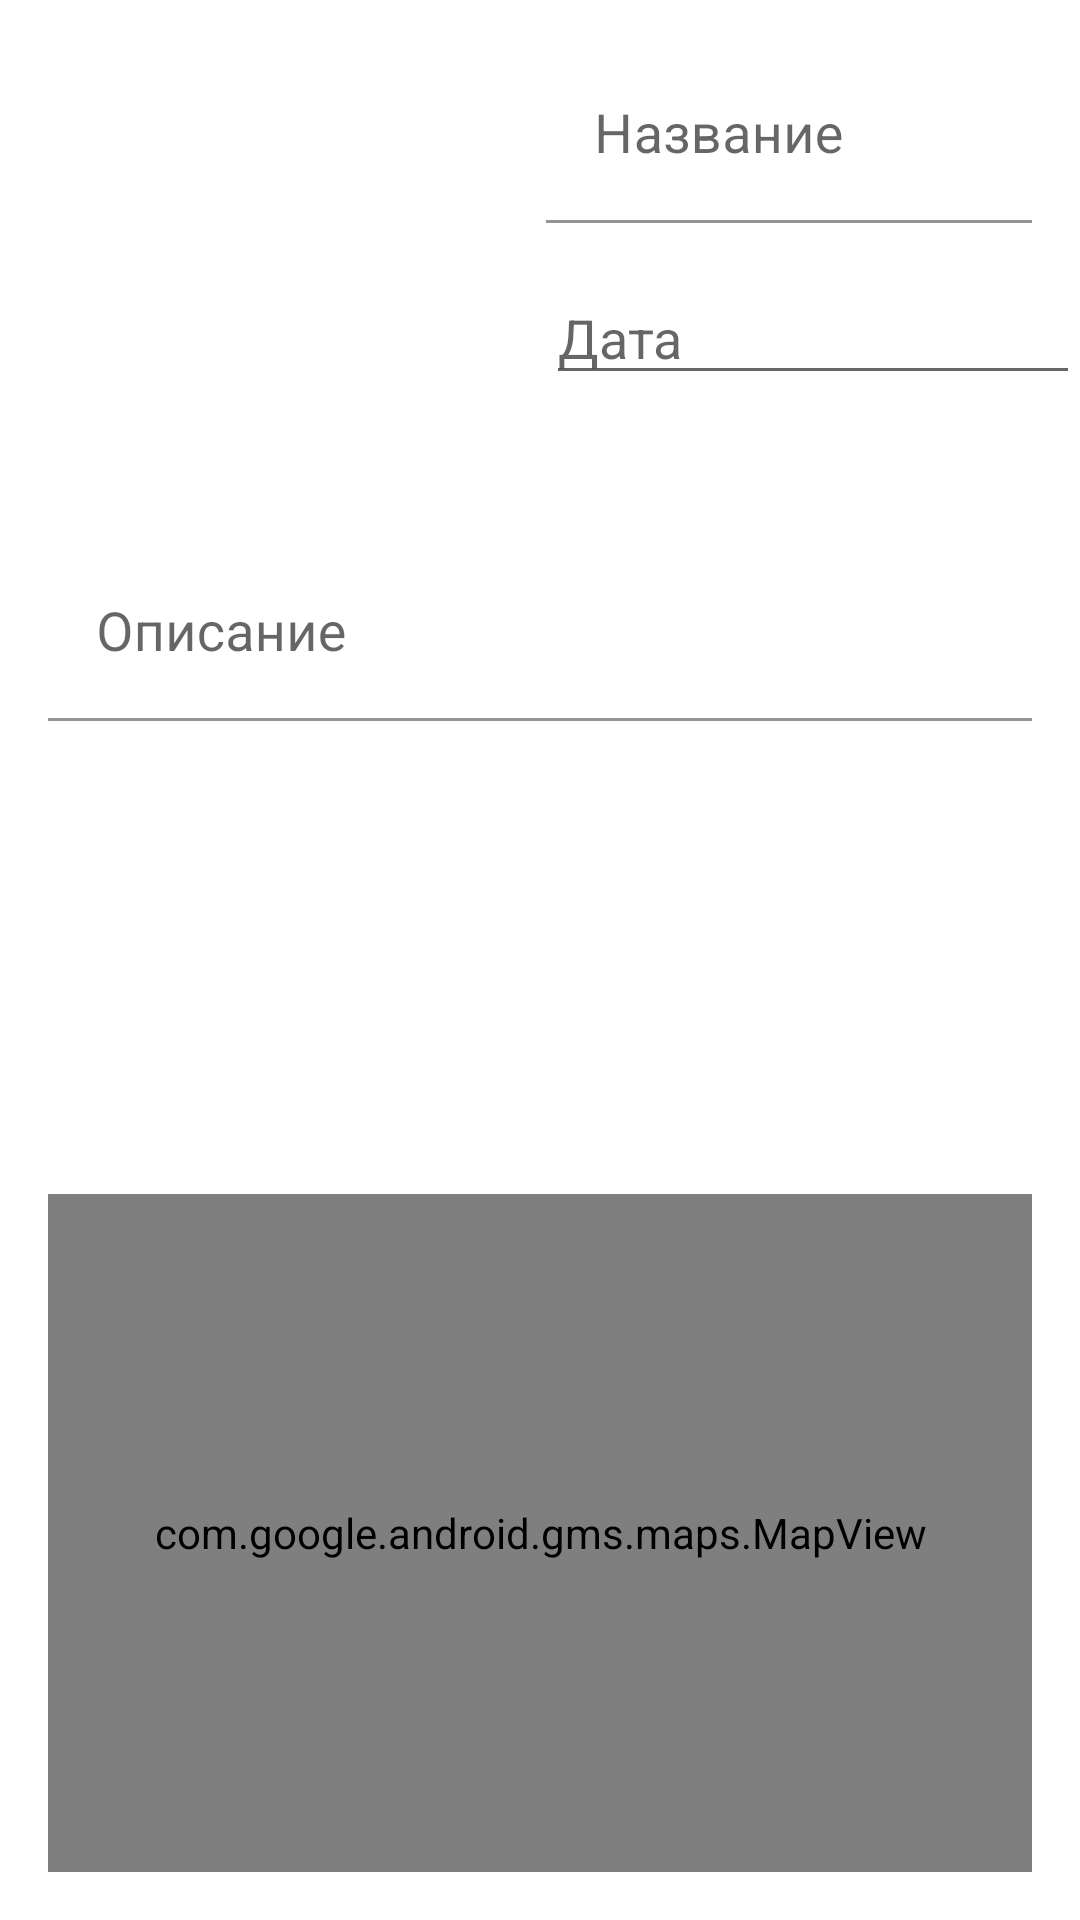

Produce the Android XML layout that renders to this screen, including the resource entries it uses.
<!-- AndroidManifest.xml: application theme Theme.MemoryCard -->
<!-- res/layout/fragment_create_memory_card.xml -->
<?xml version="1.0" encoding="utf-8"?>
<androidx.constraintlayout.widget.ConstraintLayout xmlns:android="http://schemas.android.com/apk/res/android"
        xmlns:app="http://schemas.android.com/apk/res-auto"
        xmlns:tools="http://schemas.android.com/tools"
        android:layout_width="match_parent"
        android:layout_height="match_parent"
        >

    <ImageView
            android:id="@+id/ivImage"
            android:layout_width="150dp"
            android:layout_height="150dp"
            android:layout_margin="@dimen/margin_16"
            android:scaleType="fitXY"
            android:src="@mipmap/ic_launcher"
            app:layout_constraintStart_toStartOf="parent"
            app:layout_constraintTop_toTopOf="parent"
            />


    <com.google.android.material.textfield.TextInputLayout
            android:id="@+id/tvTitle"
            android:layout_width="0dp"
            android:layout_height="wrap_content"
            android:layout_marginStart="@dimen/margin_16"
            android:layout_marginTop="@dimen/margin_16"
            android:layout_marginEnd="@dimen/margin_16"
            android:hint="Название"
            app:layout_constraintEnd_toEndOf="parent"
            app:layout_constraintStart_toEndOf="@+id/ivImage"
            app:layout_constraintTop_toTopOf="parent"
            >

        <com.google.android.material.textfield.TextInputEditText
                android:id="@+id/etTitle"
                android:layout_width="match_parent"
                android:layout_height="wrap_content"
                android:backgroundTint="@color/white"
                android:inputType="text"
                android:textColor="@color/login_title_color"
                android:textSize="18sp"
                />
    </com.google.android.material.textfield.TextInputLayout>

    <EditText
            android:id="@+id/tvDate"
            android:layout_width="0dp"
            android:layout_height="wrap_content"
            android:layout_marginStart="@dimen/margin_16"
            android:layout_marginTop="@dimen/margin_16"
            android:focusable="false"
            android:hint="Дата"
            android:textColor="@color/main_text"
            android:textSize="18sp"
            app:layout_constraintEnd_toEndOf="parent"
            app:layout_constraintStart_toEndOf="@+id/ivImage"
            app:layout_constraintTop_toBottomOf="@id/tvTitle"
            />

    <ScrollView
            android:id="@+id/scrollView"
            android:layout_width="match_parent"
            android:layout_height="200dp"
            android:layout_margin="@dimen/margin_16"
            app:layout_constraintEnd_toEndOf="parent"
            app:layout_constraintStart_toStartOf="parent"
            app:layout_constraintTop_toBottomOf="@id/ivImage"
            >

        <com.google.android.material.textfield.TextInputLayout
                android:layout_width="match_parent"
                android:layout_height="wrap_content"
                android:hint="Описание"
                >

            <com.google.android.material.textfield.TextInputEditText
                    android:id="@+id/etDescription"
                    android:layout_width="match_parent"
                    android:layout_height="wrap_content"
                    android:backgroundTint="@color/white"
                    android:inputType="textMultiLine"
                    android:textColor="@color/login_title_color"
                    android:textSize="18sp"
                    />
        </com.google.android.material.textfield.TextInputLayout>
    </ScrollView>


    <com.google.android.gms.maps.MapView
            android:id="@+id/mapView"
            android:layout_width="match_parent"
            android:layout_height="0dp"
            android:layout_margin="@dimen/margin_16"
            app:layout_constraintBottom_toBottomOf="parent"
            app:layout_constraintEnd_toEndOf="parent"
            app:layout_constraintStart_toStartOf="parent"
            app:layout_constraintTop_toBottomOf="@id/scrollView"
            />

</androidx.constraintlayout.widget.ConstraintLayout>
<!-- resources referenced by this layout -->
<resources>
  <color name="login_title_color">#C34E01</color>
  <color name="main_text">#FF000000</color>
  <color name="white">#FFFFFFFF</color>
  <dimen name="margin_16">16dp</dimen>
  <style name="Theme.MemoryCard" parent="Theme.MaterialComponents.DayNight.NoActionBar">
          
          <item name="colorPrimary">@color/primary</item>
          <item name="colorPrimaryVariant">@color/primary</item>
          <item name="colorOnPrimary">@color/white</item>
          
          <item name="colorSecondary">@color/teal_200</item>
          <item name="colorSecondaryVariant">@color/teal_700</item>
          <item name="colorOnSecondary">@color/black</item>
          
          <item name="android:statusBarColor" tools:targetApi="l">?attr/colorPrimaryVariant</item>
          
      </style>
  <color name="primary">#ffab73</color>
  <color name="teal_200">#FF03DAC5</color>
  <color name="teal_700">#FF018786</color>
  <color name="black">#FF000000</color>
</resources>
